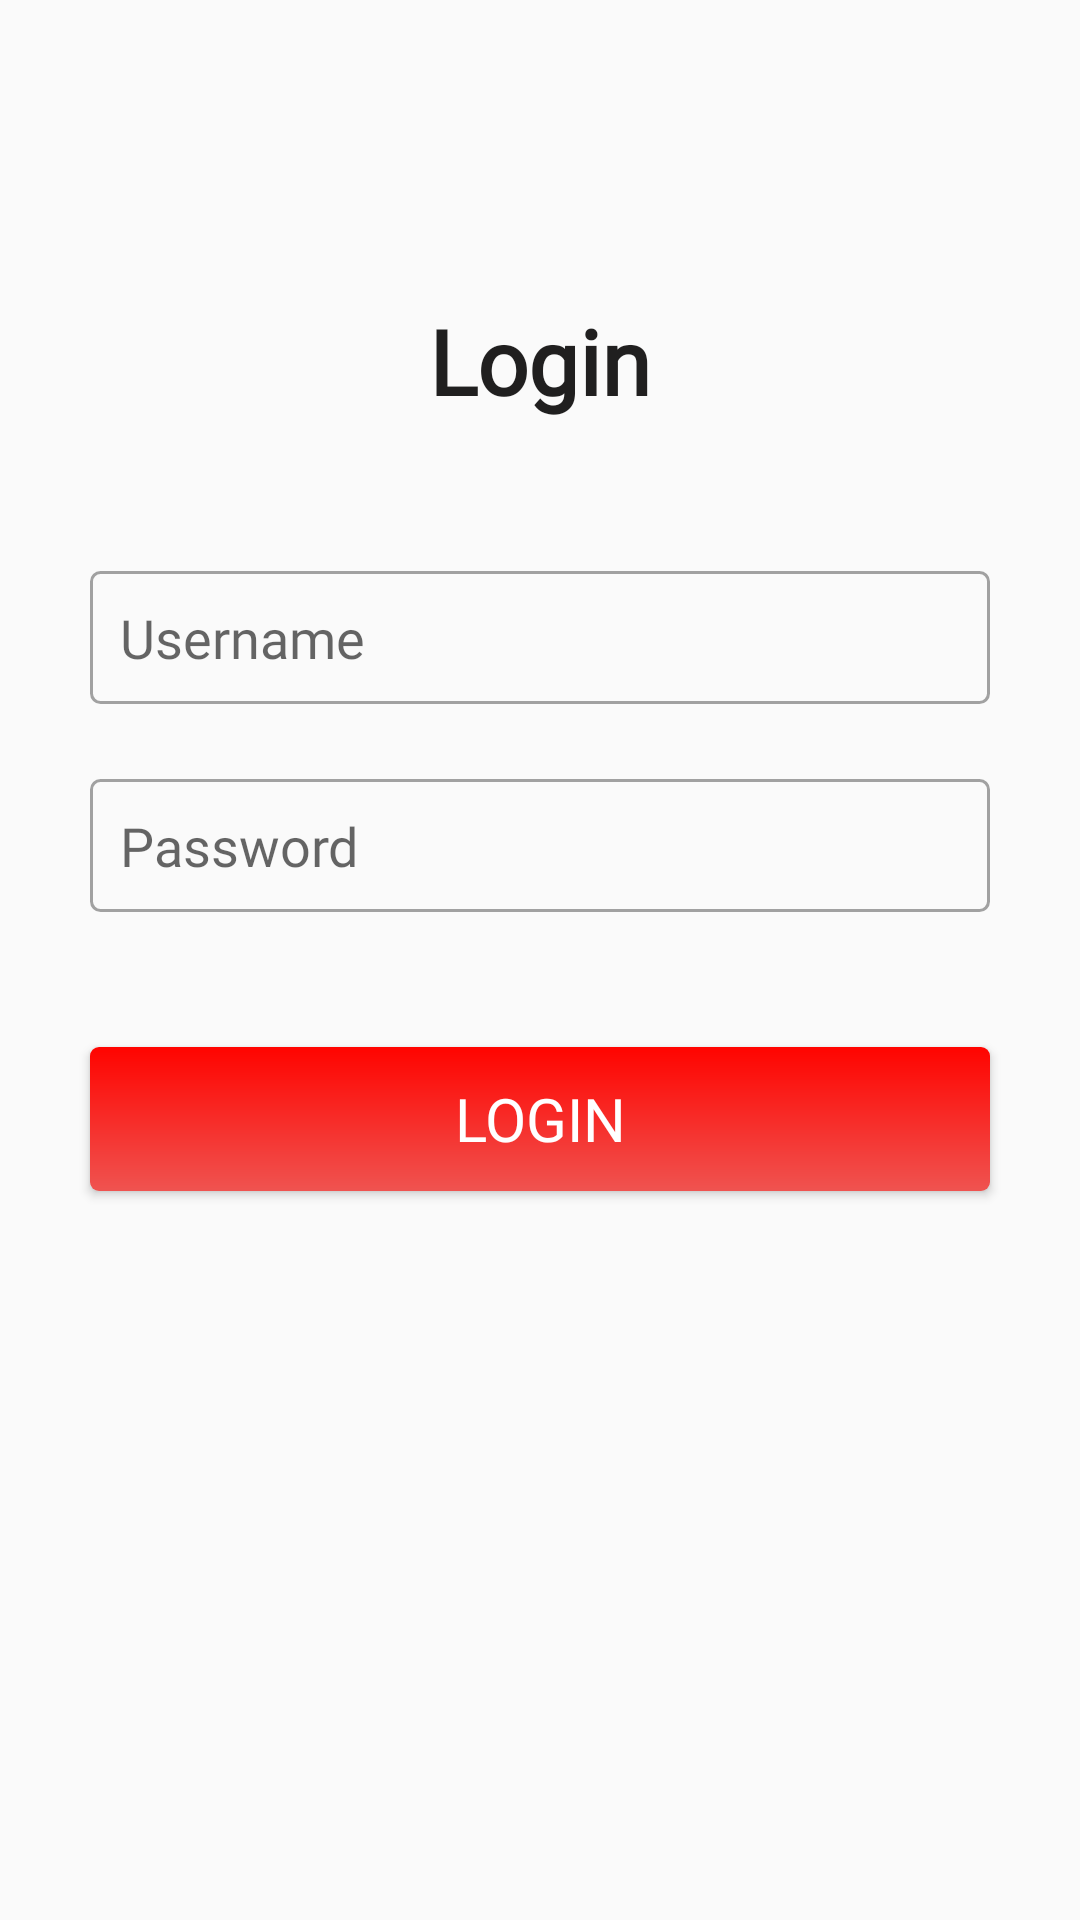

Write the Android layout XML for this screen, with the resource values it uses.
<!-- AndroidManifest.xml: application theme AppTheme -->
<!-- res/layout/activity_login.xml -->
<?xml version="1.0" encoding="utf-8"?>
<LinearLayout xmlns:android="http://schemas.android.com/apk/res/android"
    xmlns:tools="http://schemas.android.com/tools"
    android:layout_width="match_parent"
    android:layout_height="match_parent"
    android:orientation="vertical"
    tools:context=".Shard.Login">

    <TextView
        android:layout_width="match_parent"
        android:layout_height="wrap_content"
        android:layout_marginTop="100dp"
        android:text="Login"
        android:textAlignment="center"
        android:textSize="30dp"
        android:fontFamily="@font/hammersmith_one"
        android:textColor="#201F1F"
        android:textStyle="bold" />

    <EditText
        android:id="@+id/edt_lg_username"
        android:layout_width="match_parent"
        android:layout_height="wrap_content"
        android:layout_marginLeft="30dp"
        android:layout_marginRight="30dp"
        android:background="@drawable/edit_text_bg"
        android:hint="Username"
        android:fontFamily="@font/hind_madurai_light"
        android:layout_marginTop="50dp"
        android:padding="10dp" />

    <EditText
        android:id="@+id/edt_lg_password"
        android:layout_width="match_parent"
        android:layout_height="wrap_content"
        android:layout_marginLeft="30dp"
        android:layout_marginRight="30dp"
        android:background="@drawable/edit_text_bg"
        android:hint="Password"
        android:fontFamily="@font/hind_madurai_light"
        android:layout_marginTop="25dp"
        android:padding="10dp" />

    <TextView
        android:id="@+id/tv_error"
        android:visibility="gone"
        android:layout_width="match_parent"
        android:layout_height="wrap_content"
        android:textColor="#EF5350"
        android:textSize="17sp"
        android:textStyle="bold"
        android:textAlignment="center"
        android:layout_marginTop="7dp"/>

    <Button
        android:id="@+id/btn_login"
        android:layout_width="match_parent"
        android:layout_height="wrap_content"
        android:layout_marginLeft="30dp"
        android:layout_marginTop="45dp"
        android:layout_marginRight="30dp"
        android:background="@drawable/btn_bg"
        android:fontFamily="@font/hind_guntur_bold"
        android:text="Login"
        android:textColor="#ffffff"
        android:textSize="20sp" />

</LinearLayout>
<!-- resources referenced by this layout -->
<resources>
  <!-- drawable btn_bg (drawable) -->
  <?xml version="1.0" encoding="utf-8"?>
  <shape xmlns:android="http://schemas.android.com/apk/res/android" android:shape="rectangle">
  
      <gradient android:startColor="#EF5350"
          android:endColor="#FF0400"
          android:angle="90"/>
  
      <corners android:radius="3dp"/>
  
  </shape>
  <!-- drawable edit_text_bg (drawable) -->
  <?xml version="1.0" encoding="utf-8"?>
  <shape xmlns:android="http://schemas.android.com/apk/res/android" android:shape="rectangle">
  
      <stroke android:width="1dp"
          android:color="#5B000000"/>
  
      <corners android:radius="3dp"/>
  
  </shape>
  <style name="AppTheme" parent="Theme.AppCompat.Light.NoActionBar">
          
          <item name="colorPrimary">@color/colorPrimary</item>
          <item name="colorPrimaryDark">@color/colorPrimaryDark</item>
          <item name="colorAccent">@color/colorAccent</item>
      </style>
  <!-- not gathered from this repository: default colours our renderer supplied (Android Studio template values) -->
  <color name="colorPrimary">#FF6200EE</color>
  <color name="colorPrimaryDark">#FF3700B3</color>
  <color name="colorAccent">#FF03DAC5</color>
</resources>
